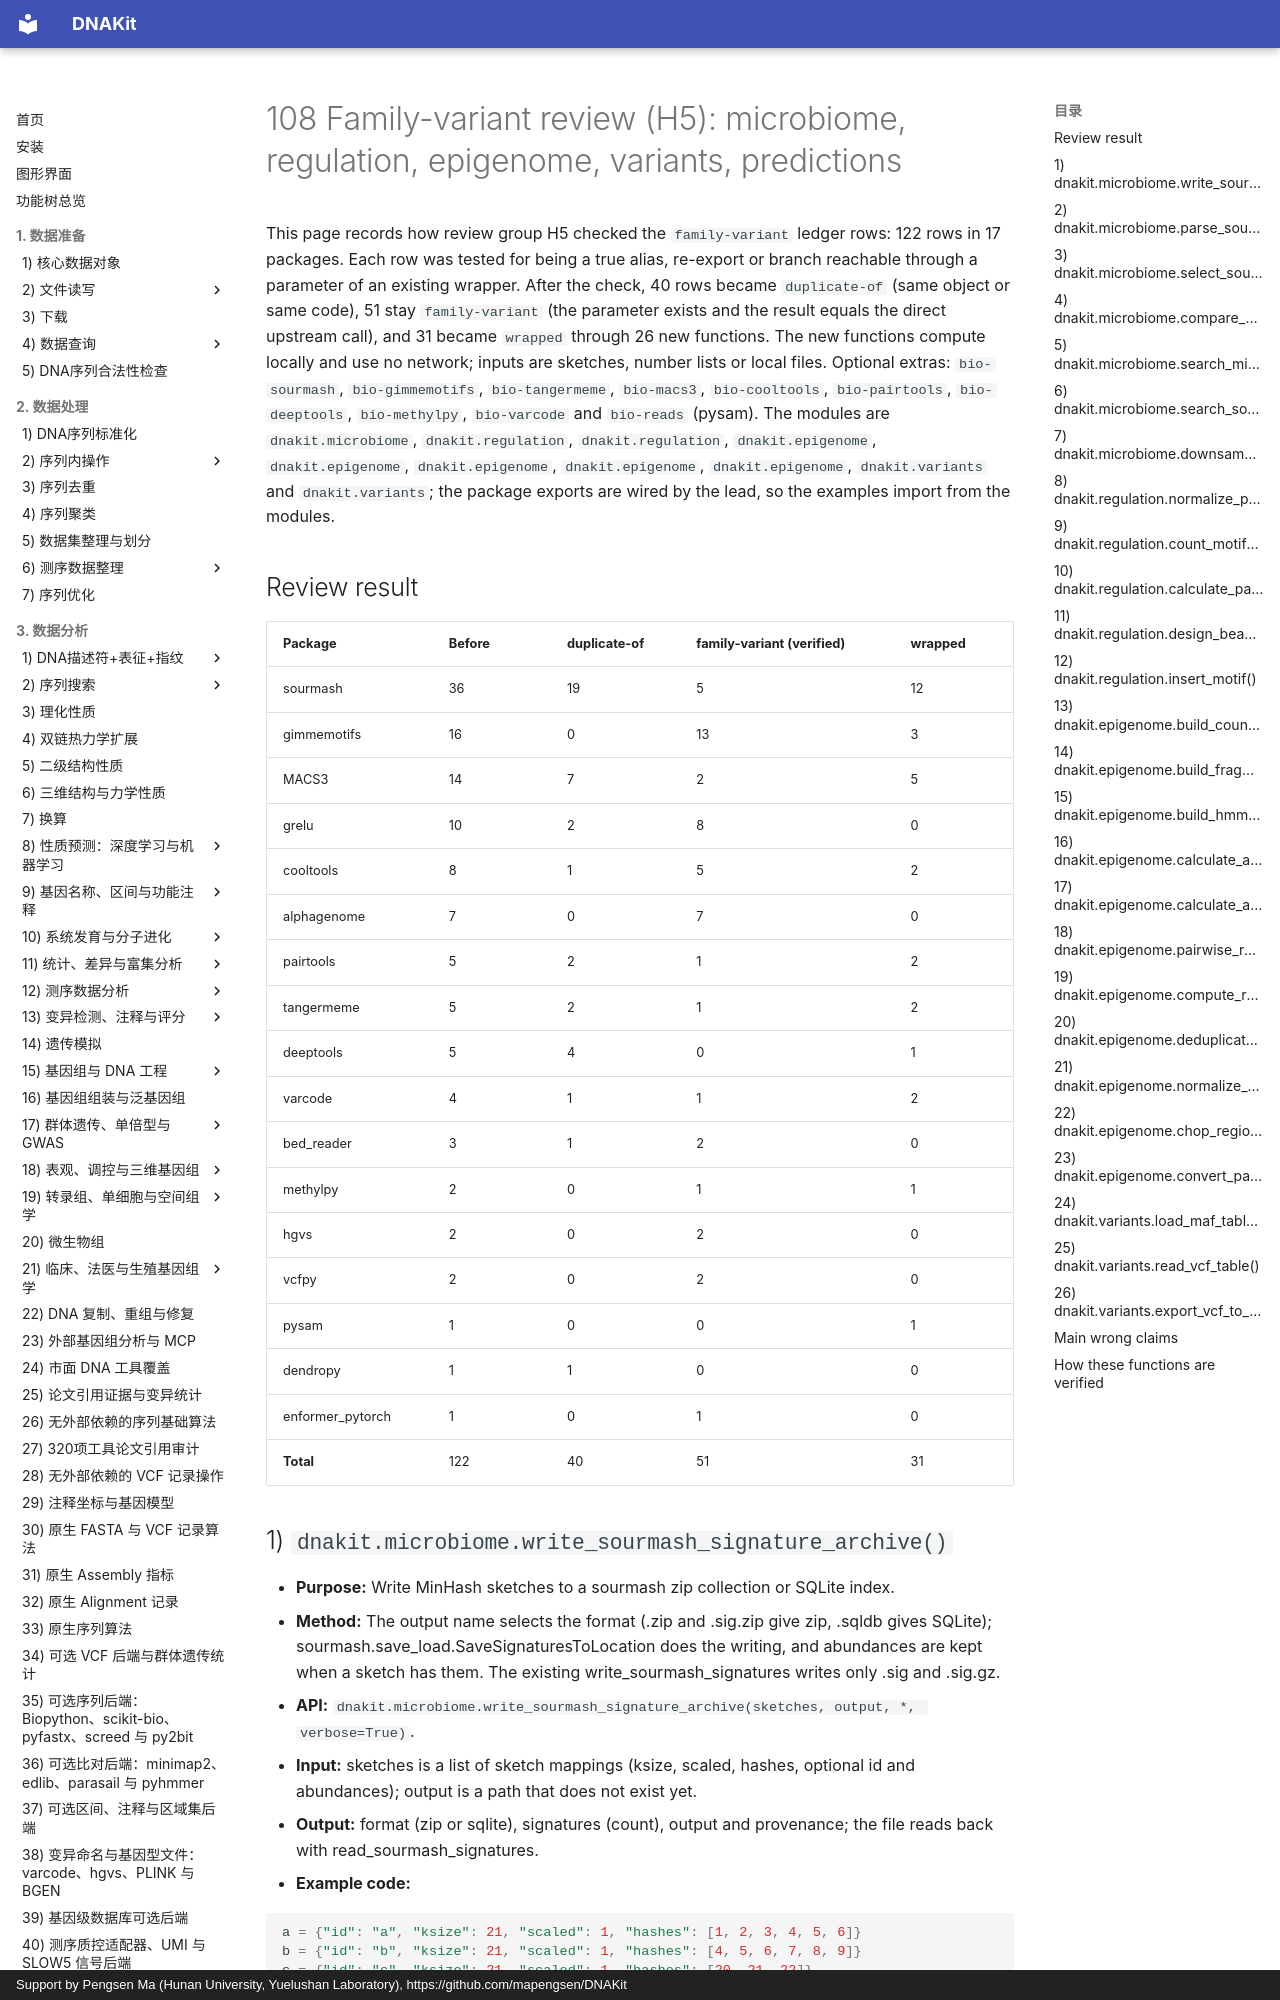

repository: mapengsen/DNAKit · page: api/features/108_family_H5.en/index.html · generator: mkdocs · copyright: Support by Pengsen Ma (Hunan University, Yuelushan Laboratory), https://github.com/mapengsen/DNAKit

# 108 Family-variant review (H5): microbiome, regulation, epigenome, variants, predictions

This page records how review group H5 checked the `family-variant` ledger rows: 122 rows in 17 packages. Each row was tested for being a true alias, re-export or branch reachable through a parameter of an existing wrapper. After the check, 40 rows became `duplicate-of` (same object or same code), 51 stay `family-variant` (the parameter exists and the result equals the direct upstream call), and 31 became `wrapped` through 26 new functions. The new functions compute locally and use no network; inputs are sketches, number lists or local files. Optional extras: `bio-sourmash`, `bio-gimmemotifs`, `bio-tangermeme`, `bio-macs3`, `bio-cooltools`, `bio-pairtools`, `bio-deeptools`, `bio-methylpy`, `bio-varcode` and `bio-reads` (pysam). The modules are `dnakit.microbiome`, `dnakit.regulation`, `dnakit.regulation`, `dnakit.epigenome`, `dnakit.epigenome`, `dnakit.epigenome`, `dnakit.epigenome`, `dnakit.epigenome`, `dnakit.variants` and `dnakit.variants`; the package exports are wired by the lead, so the examples import from the modules.

## Review result

| Package | Before | duplicate-of | family-variant (verified) | wrapped |
| --- | --- | --- | --- | --- |
| sourmash | 36 | 19 | 5 | 12 |
| gimmemotifs | 16 | 0 | 13 | 3 |
| MACS3 | 14 | 7 | 2 | 5 |
| grelu | 10 | 2 | 8 | 0 |
| cooltools | 8 | 1 | 5 | 2 |
| alphagenome | 7 | 0 | 7 | 0 |
| pairtools | 5 | 2 | 1 | 2 |
| tangermeme | 5 | 2 | 1 | 2 |
| deeptools | 5 | 4 | 0 | 1 |
| varcode | 4 | 1 | 1 | 2 |
| bed_reader | 3 | 1 | 2 | 0 |
| methylpy | 2 | 0 | 1 | 1 |
| hgvs | 2 | 0 | 2 | 0 |
| vcfpy | 2 | 0 | 2 | 0 |
| pysam | 1 | 0 | 0 | 1 |
| dendropy | 1 | 1 | 0 | 0 |
| enformer_pytorch | 1 | 0 | 1 | 0 |
| **Total** | 122 | 40 | 51 | 31 |

## 1) `dnakit.microbiome.write_sourmash_signature_archive()`

- **Purpose:** Write MinHash sketches to a sourmash zip collection or SQLite index.
- **Method:** The output name selects the format (.zip and .sig.zip give zip, .sqldb gives SQLite); sourmash.save_load.SaveSignaturesToLocation does the writing, and abundances are kept when a sketch has them. The existing write_sourmash_signatures writes only .sig and .sig.gz.
- **API:** `dnakit.microbiome.write_sourmash_signature_archive(sketches, output, *, verbose=True)`.
- **Input:** sketches is a list of sketch mappings (ksize, scaled, hashes, optional id and abundances); output is a path that does not exist yet.
- **Output:** format (zip or sqlite), signatures (count), output and provenance; the file reads back with read_sourmash_signatures.
- **Example code:**

```python
a = {"id": "a", "ksize": 21, "scaled": 1, "hashes": [1, 2, 3, 4, 5, 6]}
b = {"id": "b", "ksize": 21, "scaled": 1, "hashes": [4, 5, 6, 7, 8, 9]}
c = {"id": "c", "ksize": 21, "scaled": 1, "hashes": [20, 21, 22]}
import tempfile
from pathlib import Path

from dnakit.microbiome import read_sourmash_signatures
from dnakit.microbiome import write_sourmash_signature_archive

with tempfile.TemporaryDirectory() as folder:
    for name in ("sketches.sig.zip", "sketches.sqldb"):
        result = write_sourmash_signature_archive([a, b], Path(folder) / name, verbose=False)
        back = read_sourmash_signatures(result["output"], verbose=False)
        print(result["format"], result["signatures"], [s["id"] for s in back["sketches"]])
        print(back["sketches"][1]["hashes"])
```

- **Example output:**

```text
zip 2 ['a', 'b']
[4, 5, 6, 7, 8, 9]
sqlite 2 ['a', 'b']
[4, 5, 6, 7, 8, 9]
```
